Run: headless pygame with SDL's dummy video driver; simulated clock (each Clock.tick advances the game by its frame time, no real sleeping); random seed 0; keys injected as events and as key.get_pressed() state; no mouse input; restart key R tapped at the start of phases 3 and 4.
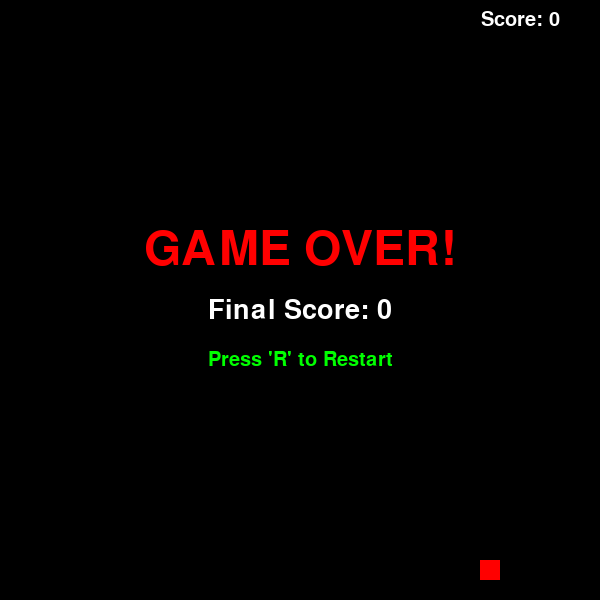
Frame 1 of 4 · flips 1–60 · no input
Frame 2 of 4 · flips 61–180 · tapped SPACE, RETURN · held RIGHT (→), D · screen unchanged from frame 1, image omitted
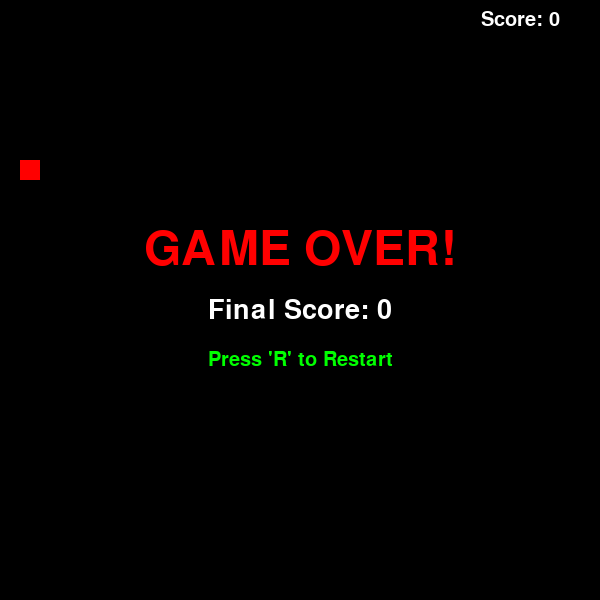
Frame 3 of 4 · flips 181–300 · tapped R · held DOWN (↓), S
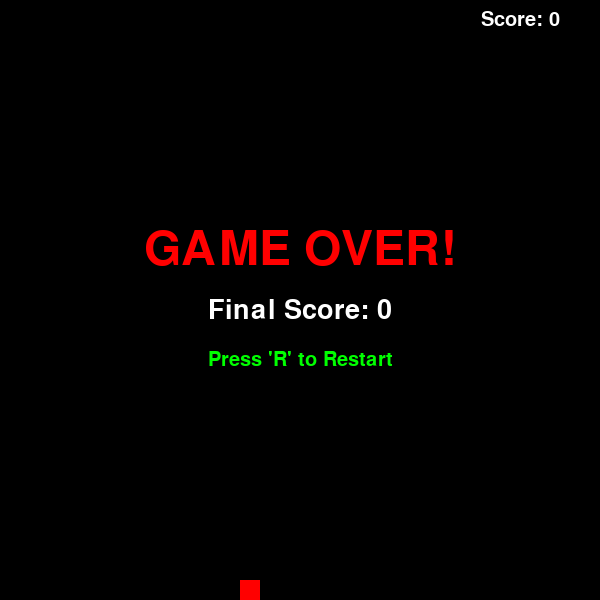
Frame 4 of 4 · flips 301–420 · tapped R · held LEFT (←), A, UP (↑), W

The pygame program that drew these frames:

import pygame
import random
import sys

# --- Game Constants ---
SCREEN_WIDTH = 600
SCREEN_HEIGHT = 600
GRID_SIZE = 20
GRID_WIDTH = SCREEN_WIDTH // GRID_SIZE
GRID_HEIGHT = SCREEN_HEIGHT // GRID_SIZE
FPS = 10 # Frames per second - controls game speed

# --- Colors (RGB) ---
WHITE = (255, 255, 255)
BLACK = (0, 0, 0)
GREEN = (0, 255, 0)
RED = (255, 0, 0)
BLUE = (0, 0, 255)
DARK_GREEN = (0, 150, 0) # For snake body

# --- Directions ---
UP = (0, -1)
DOWN = (0, 1)
LEFT = (-1, 0)
RIGHT = (1, 0)

# --- Snake Class ---
class Snake:
    def __init__(self):
        self.body = [(GRID_WIDTH // 2, GRID_HEIGHT // 2)] # Initial position in the middle
        self.direction = random.choice([UP, DOWN, LEFT, RIGHT]) # Random starting direction
        self.grow_segments = 0 # How many segments to add next
        self.score = 0
        self.speed = FPS # Initial speed, will increase with score

    def move(self):
        head_x, head_y = self.body[0]
        dir_x, dir_y = self.direction
        new_head = (head_x + dir_x, head_y + dir_y)
        self.body.insert(0, new_head) # Add new head

        if self.grow_segments > 0:
            self.grow_segments -= 1
        else:
            self.body.pop() # Remove tail if not growing

    def change_direction(self, new_dir):
        # Prevent immediate U-turn
        if (new_dir[0] * -1, new_dir[1] * -1) != self.direction:
            self.direction = new_dir

    def grow(self):
        self.grow_segments += 1
        self.score += 1
        self.speed = FPS + (self.score // 5) # Increase speed every 5 points

    def check_collision(self):
        head = self.body[0]
        # Wall collision
        if not (0 <= head[0] < GRID_WIDTH and 0 <= head[1] < GRID_HEIGHT):
            return True
        # Self-collision
        if head in self.body[1:]:
            return True
        return False

    def draw(self, surface):
        for i, segment in enumerate(self.body):
            x, y = segment
            rect = pygame.Rect(x * GRID_SIZE, y * GRID_SIZE, GRID_SIZE, GRID_SIZE)
            if i == 0: # Head of the snake
                pygame.draw.rect(surface, BLUE, rect)
            else:
                pygame.draw.rect(surface, DARK_GREEN, rect)

    def reset(self):
        self.__init__() # Re-initialize the snake

# --- Food Class ---
class Food:
    def __init__(self, snake_body):
        self.position = (0, 0)
        self.spawn(snake_body)

    def spawn(self, snake_body):
        while True:
            x = random.randint(0, GRID_WIDTH - 1)
            y = random.randint(0, GRID_HEIGHT - 1)
            if (x, y) not in snake_body: # Ensure food doesn't spawn on snake
                self.position = (x, y)
                break

    def draw(self, surface):
        x, y = self.position
        rect = pygame.Rect(x * GRID_SIZE, y * GRID_SIZE, GRID_SIZE, GRID_SIZE)
        pygame.draw.rect(surface, RED, rect)

# --- Game Functions ---
def draw_grid(surface):
    for x in range(0, SCREEN_WIDTH, GRID_SIZE):
        pygame.draw.line(surface, WHITE, (x, 0), (x, SCREEN_HEIGHT))
    for y in range(0, SCREEN_HEIGHT, GRID_SIZE):
        pygame.draw.line(surface, WHITE, (0, y), (SCREEN_WIDTH, y))

def display_message(surface, message, color=WHITE, size=50, center_x=SCREEN_WIDTH // 2, center_y=SCREEN_HEIGHT // 2):
    font = pygame.font.Font(None, size)
    text_surface = font.render(message, True, color)
    text_rect = text_surface.get_rect(center=(center_x, center_y))
    surface.blit(text_surface, text_rect)

def main():
    pygame.init()
    screen = pygame.display.set_mode((SCREEN_WIDTH, SCREEN_HEIGHT))
    pygame.display.set_caption("Snake Game")
    clock = pygame.time.Clock()

    snake = Snake()
    food = Food(snake.body)

    game_over = False
    running = True

    while running:
        for event in pygame.event.get():
            if event.type == pygame.QUIT:
                running = False
            elif event.type == pygame.KEYDOWN:
                if not game_over:
                    if event.key == pygame.K_UP:
                        snake.change_direction(UP)
                    elif event.key == pygame.K_DOWN:
                        snake.change_direction(DOWN)
                    elif event.key == pygame.K_LEFT:
                        snake.change_direction(LEFT)
                    elif event.key == pygame.K_RIGHT:
                        snake.change_direction(RIGHT)
                else: # If game over
                    if event.key == pygame.K_r: # Press 'R' to restart
                        snake.reset()
                        food.spawn(snake.body)
                        game_over = False

        if not game_over:
            snake.move()

            if snake.body[0] == food.position:
                snake.grow()
                food.spawn(snake.body)

            if snake.check_collision():
                game_over = True

        # --- Drawing ---
        screen.fill(BLACK)
        # draw_grid(screen) # Uncomment this line to see the grid

        snake.draw(screen)
        food.draw(screen)

        # Display Score
        display_message(screen, f"Score: {snake.score}", WHITE, 30, SCREEN_WIDTH - 80, 20)

        if game_over:
            display_message(screen, "GAME OVER!", RED, 70, center_y=SCREEN_HEIGHT // 2 - 50)
            display_message(screen, f"Final Score: {snake.score}", WHITE, 40, center_y=SCREEN_HEIGHT // 2 + 10)
            display_message(screen, "Press 'R' to Restart", GREEN, 30, center_y=SCREEN_HEIGHT // 2 + 60)

        pygame.display.flip()
        clock.tick(snake.speed) # Use snake's current speed for FPS

    pygame.quit()
    sys.exit()

if __name__ == "__main__":
    main()
